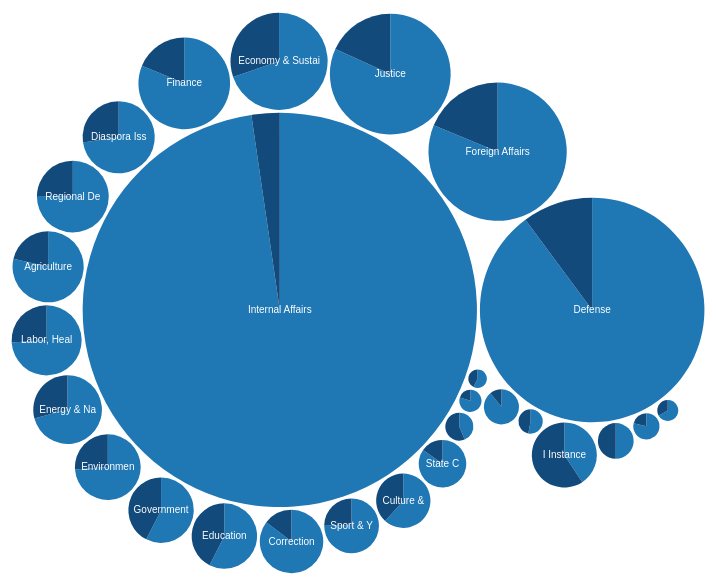
D3 v3 page, settled after 360 driven frames (6 s of simulated time); the page loaded 1 data file(s).



d3.csv("data2.csv", function(data) {

  // data.forEach(function(d){
  //   d.pMale = +d.pMale;
  //   d.pFemale = +d.pFemale;
  // })
  console.log(data);



  var circleInput = {
    children: data
  };

  var arc = d3.svg.arc()
      .innerRadius(0);

  var pie = d3.layout.pie()
      .sort(null)
      .value(function(d) { return d.val; });

  var diameter = 700,
      format = d3.format(",d"),
      color = d3.scale.category10();
      maxTextSize = 16,
      svg;

  var bubble = d3.layout.pack()
      .sort(null)
      .size([diameter, diameter])
      .padding(3)
      .value(function(d){ return d.both/100; })

  var svg = d3.select("body").append("svg")
      .attr("width", diameter)
      .attr("height", diameter)
      .attr("class", "bubble")
      .append("g");

  var node = svg.selectAll(".node")
      .data(bubble.nodes(circleInput)
      .filter(function (d) {
        return !d.children;
      }))
      .enter().append("g")
      .attr("class", "node")
      .attr("transform", function (d) {
      return "translate(" + d.x + "," + d.y + ")";
  });

  node.append("g").each(function(d){

      arc.outerRadius(d.r);

      var sub = pie([
          { val: d.Male, name: "Male" },
          { val: d.Female, name: "Female" }
      ]);
      
      //console.log(sub);

      var g = d3.select(this).selectAll(".arc")
            .data(sub)
          .enter().append("g")
            .attr("class", "arc");

        g.append("path")
            .attr("d", arc)
            .attr("class", function(d){
              return d.data.name;
            })
            // .style("fill", function(d) { console.log(d); return color(d.data.name); });



  })

  node.append("text")
        .attr("dy", ".3em")
        .style("text-anchor", "middle")
        .text(function(d) { return d.r > 20 ? d['short names'].substring(0, d.r / 3) : ''; });



});




### data: data2.csv
cat, short names, Ministries of Georgia, Female, Male, both, pFemale, pMale
Executive, Internal Affairs, Georgian Ministry of Internal Affairs, 73, 3091, 3164, 2, 98
Executive, Defense, Ministry of Defense of Georgia, 104, 922, 1026, 10, 90
Executive, Foreign Affairs, Ministry of Foreign Affairs of Georgia, 73, 316, 389, 19, 81
Executive, Justice, Ministry of Justice of Georgia, 54, 243, 297, 18, 82
Executive, Economy & Sustainable Development, Ministry of Economy & Sustainable Develo…, 58, 134, 192, 30, 70
Executive, Finance, Ministry of Finance of Georgia, 32, 139, 171, 19, 81
Executive, Diaspora Issues, The Office of the State Minister of Geor…, 29, 77, 106, 27, 73
Executive, Regional Development & Infrastructure, Ministry of Regional Development & Infra…, 26, 79, 105, 25, 75
Executive, Agriculture, Ministry of Agriculture of Georgia, 22, 81, 103, 21, 79
Executive, Labor, Health & Social Affairs, Ministry of Labor, Health & Social Affai…, 26, 74, 100, 26, 74
Executive, Energy & Natural Resources, Ministry of Energy & Natural Resources o…, 28, 68, 96, 29, 71
Executive, Environment & Natural Resources, Ministry of Environment and Natural Reso…, 23, 65, 88, 26, 74
Executive, Government of Georgia, The Government of Georgia, 37, 50, 87, 43, 57
Executive, Education & Science, The Ministry of Education & Scienceof Ge…, 37, 50, 87, 43, 57
Executive, Corrections & Legal Assistance, Ministry of Corrections & Legal Assistan…, 12, 70, 82, 15, 85
Executive, Sport & Youth Affairs, Ministry of Sport and Youth Affairs of G…, 15, 46, 61, 25, 75
Executive, Culture & Monument Protection, Ministry of Culture and Monument Protect…, 23, 37, 60, 38, 62
Executive, State Chancillery, State Chancillery of Georgia, 7, 39, 46, 15, 85
Executive, European & Euro-Atlantic Integration, Georgian State Ministry for European & E…, 9, 7, 16, 56, 44
Executive, Reintegration, State Minister for Reintegration of Geor…, 2, 8, 10, 20, 80
Executive, Internally Displaced Persons from the Oc…, Internally Displaced Persons from the Oc…, 3, 4, 7, 43, 57
Executive, IDP Accommodation & Refugees, Average, 34.5, 279.8, 25, 75
Parliament, Parliament of Georgi, 17, 133, 150, 12, 88
Judge, I Instance, Tbilisi City Court, 51, 35, 86, 59, 41
Judge, II Instance, Tbilisi Court of Appeals, 13, 13, 26, 50, 50
Judge, III Instance, Supreme Court of Georgia, 3, 11, 14, 21, 79
Judge, Constitutional, Constitutional Court of Georgia, 3, 6, 9, 33, 67